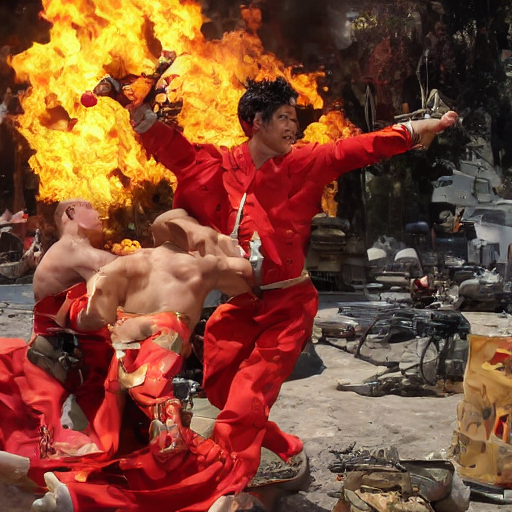
Generation parameters embedded in this image by AUTOMATIC1111 Stable Diffusion web UI or a fork of it (Forge, ...) (PNG 'parameters' text chunk):
hero, frying
Steps: 20, Sampler: DPM++ 2M Karras, CFG scale: 7, Seed: 1764657189, Size: 512x512, Model hash: c33e62e309, Model: sd, Version: 1.7.0